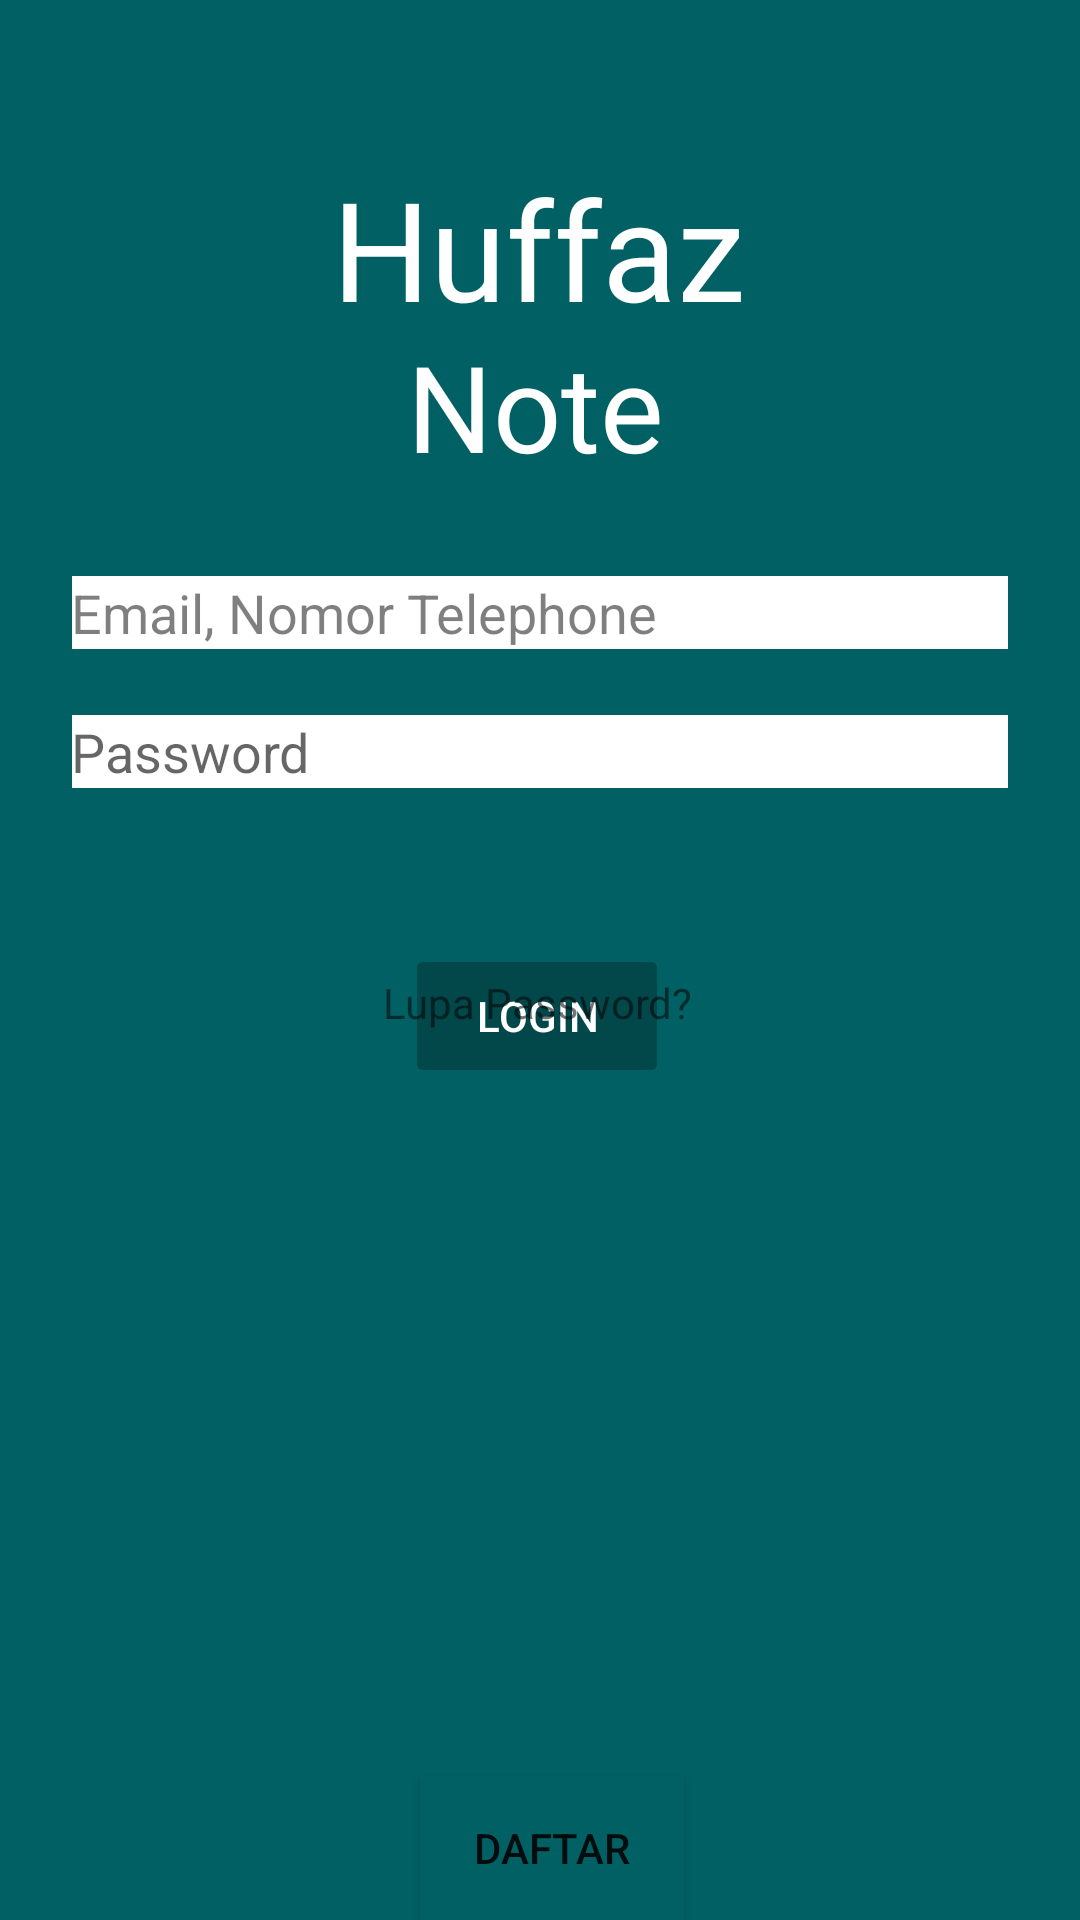

Android layout source for this screen:
<!-- AndroidManifest.xml: application theme Theme.HuffazNote -->
<!-- res/layout/activity_muhafiz.xml -->
<?xml version="1.0" encoding="utf-8"?>
<androidx.constraintlayout.widget.ConstraintLayout xmlns:android="http://schemas.android.com/apk/res/android"
    xmlns:app="http://schemas.android.com/apk/res-auto"
    xmlns:tools="http://schemas.android.com/tools"
    android:id="@+id/container"
    android:layout_width="match_parent"
    android:layout_height="match_parent"
    android:background="#006064"
    android:paddingLeft="@dimen/activity_horizontal_margin"
    android:paddingTop="@dimen/activity_vertical_margin"
    android:paddingRight="@dimen/activity_horizontal_margin"
    android:paddingBottom="@dimen/activity_vertical_margin"
    tools:context=".Muhafiz">

    <TextView
        android:id="@+id/textView"
        android:layout_width="155dp"
        android:layout_height="80dp"
        android:layout_marginStart="10dp"
        android:layout_marginLeft="10dp"
        android:text="Huffaz"
        android:textColor="#FFFFFF"
        android:textColorLink="@color/white"
        android:textSize="46sp"
        app:layout_constraintBottom_toBottomOf="parent"
        app:layout_constraintEnd_toEndOf="parent"
        app:layout_constraintHorizontal_bias="0.516"
        app:layout_constraintStart_toStartOf="parent"
        app:layout_constraintTop_toTopOf="parent"
        app:layout_constraintVertical_bias="0.093"
        tools:ignore="MissingConstraints" />


    <TextView
        android:id="@+id/textView5"
        android:layout_width="wrap_content"
        android:layout_height="wrap_content"
        android:text="Note"
        android:textColor="#FFFFFF"
        android:textSize="40sp"
        app:layout_constraintBottom_toBottomOf="parent"
        app:layout_constraintEnd_toEndOf="parent"
        app:layout_constraintHorizontal_bias="0.495"
        app:layout_constraintStart_toStartOf="parent"
        app:layout_constraintTop_toTopOf="parent"
        app:layout_constraintVertical_bias="0.185" />

    <EditText
        android:id="@+id/username"
        android:layout_width="0dp"
        android:layout_height="wrap_content"
        android:layout_marginStart="24dp"
        android:layout_marginTop="192dp"
        android:layout_marginEnd="24dp"
        android:background="#FFFFFF"
        android:hint="@string/prompt_email"
        android:inputType="textEmailAddress"
        android:padding="@dimen/activity_vertical_margin"
        android:selectAllOnFocus="true"
        android:text="Email, Nomor Telephone"
        android:textColor="#80000000"
        app:layout_constraintEnd_toEndOf="parent"
        app:layout_constraintStart_toStartOf="parent"
        app:layout_constraintTop_toTopOf="parent" />

    <EditText
        android:id="@+id/password"
        android:layout_width="0dp"
        android:layout_height="wrap_content"
        android:layout_marginStart="24dp"
        android:layout_marginTop="20dp"
        android:layout_marginEnd="24dp"
        android:background="#FFFFFF"
        android:hint="@string/prompt_password"
        android:imeActionLabel="@string/action_sign_in_short"
        android:imeOptions="actionDone"
        android:inputType="textPassword"
        android:padding="@dimen/activity_vertical_margin"
        android:selectAllOnFocus="true"
        app:layout_constraintBottom_toBottomOf="parent"
        app:layout_constraintEnd_toEndOf="parent"
        app:layout_constraintStart_toStartOf="parent"
        app:layout_constraintTop_toBottomOf="@+id/username"
        app:layout_constraintVertical_bias="0.005" />

    <Button
        android:id="@+id/btn_login"
        android:layout_width="wrap_content"
        android:layout_height="wrap_content"
        android:layout_gravity="start"
        android:layout_marginStart="48dp"
        android:layout_marginTop="16dp"
        android:layout_marginEnd="48dp"
        android:layout_marginBottom="64dp"
        android:enabled="false"
        android:text="Login"
        android:textColor="#FFFFFF"
        app:backgroundTint="#02474A"
        android:padding="@dimen/activity_vertical_margin"
        app:layout_constraintBottom_toBottomOf="parent"
        app:layout_constraintEnd_toEndOf="parent"
        app:layout_constraintHorizontal_bias="0.495"
        app:layout_constraintStart_toStartOf="parent"
        app:layout_constraintTop_toBottomOf="@+id/password"
        app:layout_constraintVertical_bias="0.145" />

    <ProgressBar
        android:id="@+id/loading"
        android:layout_width="wrap_content"
        android:layout_height="wrap_content"
        android:layout_gravity="center"
        android:layout_marginStart="32dp"
        android:layout_marginTop="64dp"
        android:layout_marginEnd="32dp"
        android:layout_marginBottom="64dp"
        android:visibility="gone"
        app:layout_constraintBottom_toBottomOf="parent"
        app:layout_constraintEnd_toEndOf="@+id/password"
        app:layout_constraintStart_toStartOf="@+id/password"
        app:layout_constraintTop_toTopOf="parent"
        app:layout_constraintVertical_bias="0.3" />

    <TextView
        android:id="@+id/btn_LupaPassword"
        android:layout_width="wrap_content"
        android:layout_height="wrap_content"
        android:text="Lupa Password?"
        android:textSize="14sp"
        app:layout_constraintBottom_toBottomOf="parent"
        app:layout_constraintEnd_toEndOf="parent"
        app:layout_constraintHorizontal_bias="0.498"
        app:layout_constraintStart_toStartOf="parent"
        app:layout_constraintTop_toTopOf="parent"
        app:layout_constraintVertical_bias="0.523" />

    <Button
        android:id="@+id/btn_Daftar"
        android:layout_width="wrap_content"
        android:layout_height="wrap_content"
        android:background="#006064"
        android:text="Daftar"
        app:backgroundTint="#006064"
        app:layout_constraintBottom_toBottomOf="parent"
        app:layout_constraintEnd_toEndOf="parent"
        app:layout_constraintHorizontal_bias="0.515"
        app:layout_constraintStart_toStartOf="parent"
        app:layout_constraintTop_toTopOf="parent"
        app:layout_constraintVertical_bias="1.0" />
</androidx.constraintlayout.widget.ConstraintLayout>
<!-- resources referenced by this layout -->
<resources>
  <color name="white">#FFFFFFFF</color>
  <string name="action_sign_in_short">Sign in</string>
  <string name="prompt_email">Email</string>
  <string name="prompt_password">Password</string>
  <style name="Theme.HuffazNote" parent="Theme.MaterialComponents.DayNight.NoActionBar">
          
          <item name="colorPrimary">@color/purple_500</item>
          <item name="colorPrimaryVariant">@color/purple_700</item>
          <item name="colorOnPrimary">@color/white</item>
          
          <item name="colorSecondary">@color/teal_200</item>
          <item name="colorSecondaryVariant">@color/teal_700</item>
          <item name="colorOnSecondary">@color/black</item>
          
          <item name="android:statusBarColor" tools:targetApi="l">?attr/colorPrimaryVariant</item>
          
      </style>
  <color name="purple_500">#004D40</color>
  <color name="purple_700">#004D40</color>
  <color name="teal_200">#004D40</color>
  <color name="teal_700">#004D40</color>
  <color name="black">#004D40</color>
</resources>
